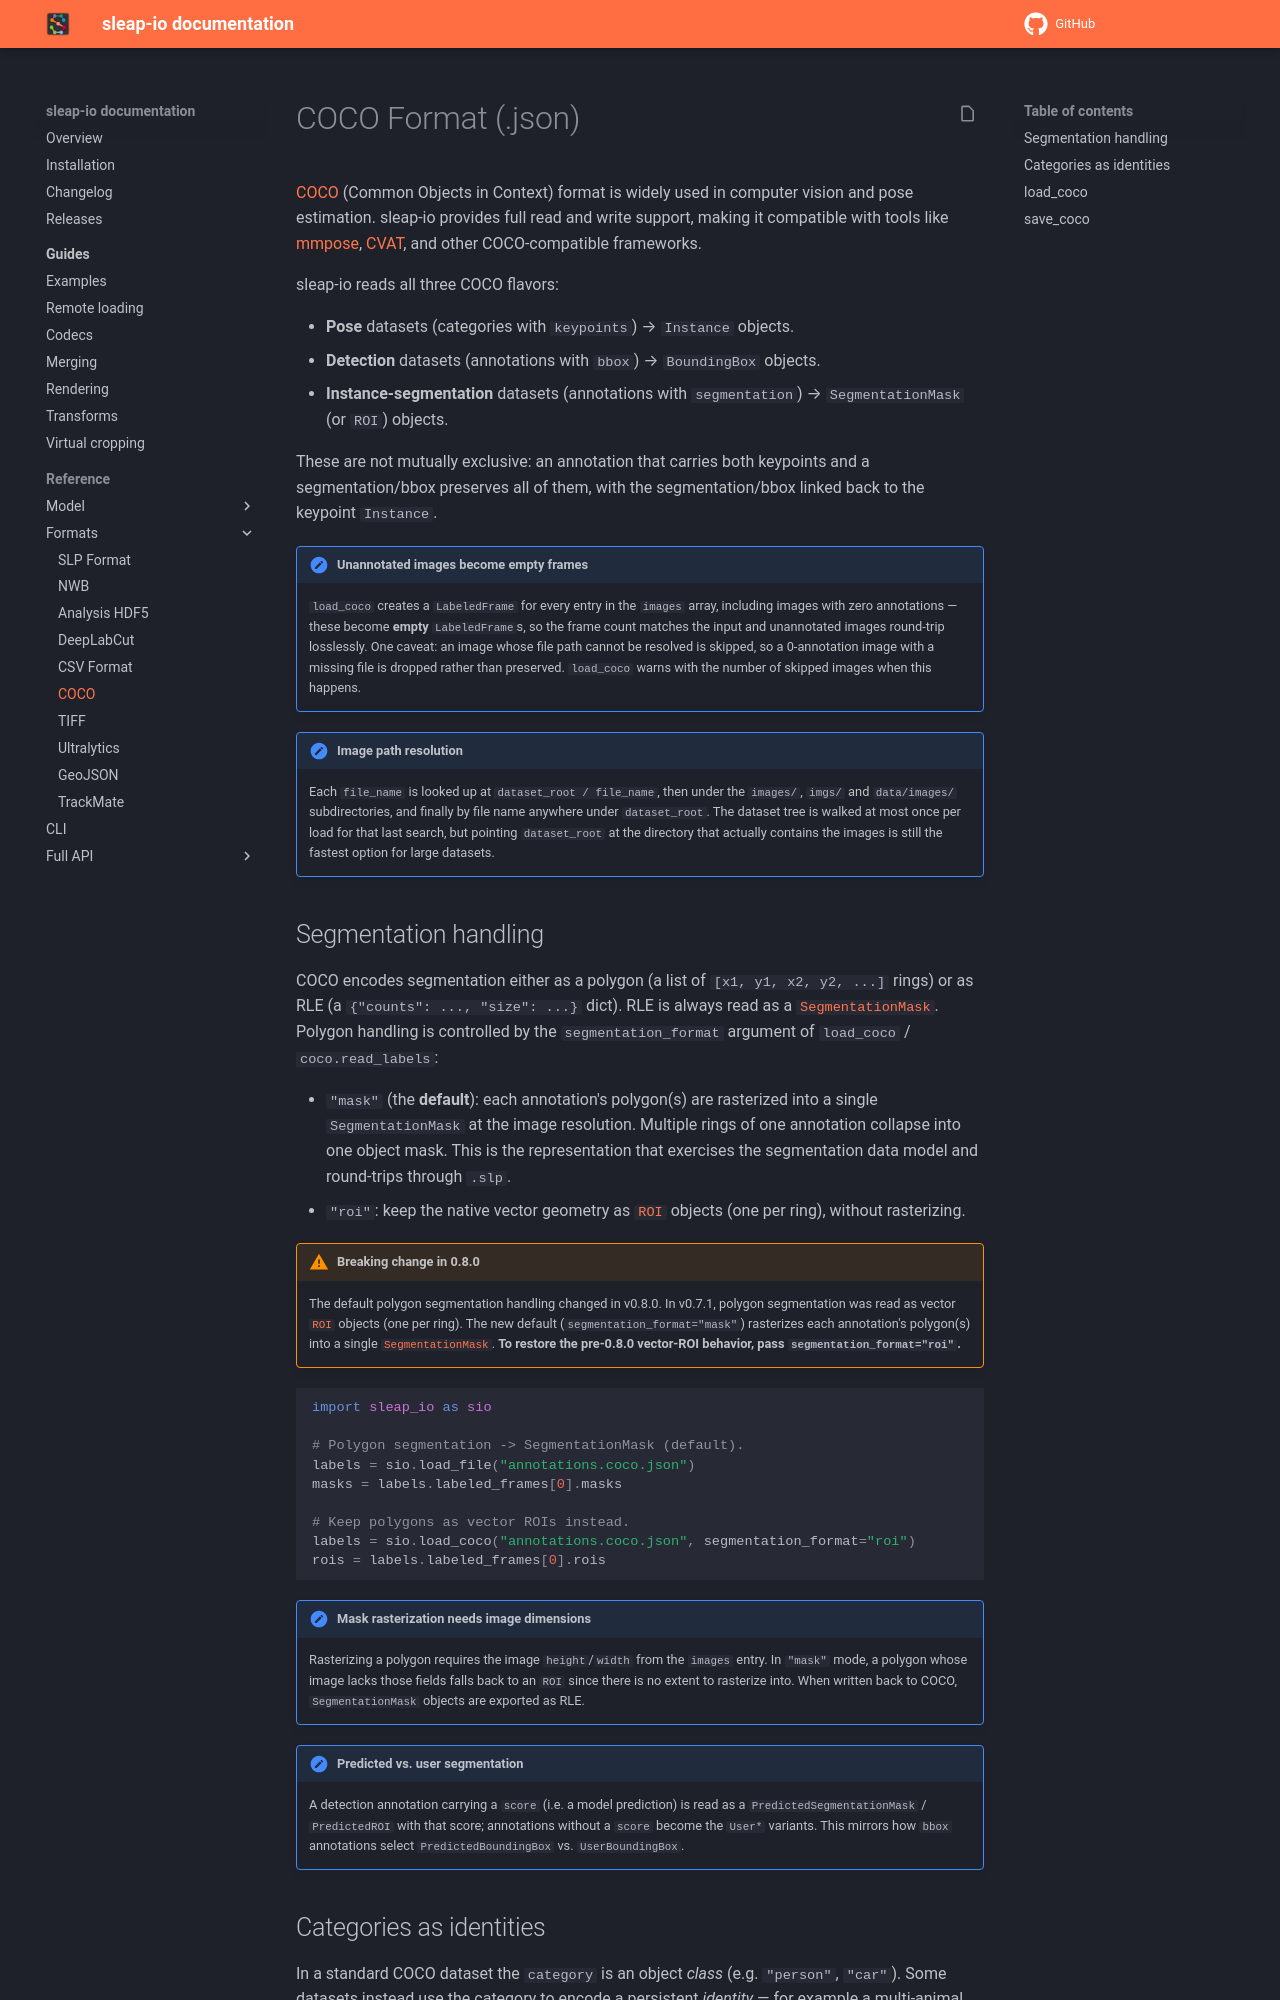

repository: talmolab/sleap-io · page: v0.9.6/formats/coco/index.html · generator: mkdocs

# COCO Format (.json)

[COCO](https://cocodataset.org/) (Common Objects in Context) format is widely used in computer vision and pose estimation. sleap-io provides full read and write support, making it compatible with tools like [mmpose](https://github.com/open-mmlab/mmpose), [CVAT](https://www.cvat.ai/), and other COCO-compatible frameworks.

sleap-io reads all three COCO flavors:

- **Pose** datasets (categories with `keypoints`) → `Instance` objects.
- **Detection** datasets (annotations with `bbox`) → `BoundingBox` objects.
- **Instance-segmentation** datasets (annotations with `segmentation`) →
  `SegmentationMask` (or `ROI`) objects.

These are not mutually exclusive: an annotation that carries both keypoints and a
segmentation/bbox preserves all of them, with the segmentation/bbox linked back
to the keypoint `Instance`.

!!! note "Unannotated images become empty frames"
    `load_coco` creates a `LabeledFrame` for every entry in the `images` array,
    including images with zero annotations — these become **empty**
    `LabeledFrame`s, so the frame count matches the input and unannotated images
    round-trip losslessly. One caveat: an image whose file path cannot be resolved
    is skipped, so a 0-annotation image with a missing file is dropped rather than
    preserved. `load_coco` warns with the number of skipped images when this
    happens.

!!! note "Image path resolution"
    Each `file_name` is looked up at `dataset_root / file_name`, then under the
    `images/`, `imgs/` and `data/images/` subdirectories, and finally by file name
    anywhere under `dataset_root`. The dataset tree is walked at most once per
    load for that last search, but pointing `dataset_root` at the directory that
    actually contains the images is still the fastest option for large datasets.
